Image classification data set "diseases" (RobertMercieca/Dissertation on GitHub). Class labels (9): apple apple scab, apple cedar apple rust, apple healthy, grape black rot, grape esca black measles, grape healthy, potato early blight, potato late blight, potato healthy.

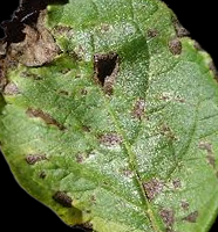
Label: potato early blight

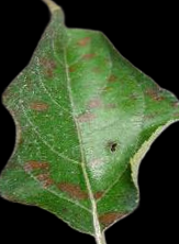
Label: apple cedar apple rust

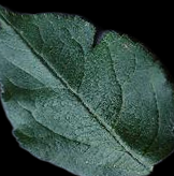
Label: apple healthy

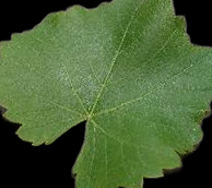
Label: grape healthy

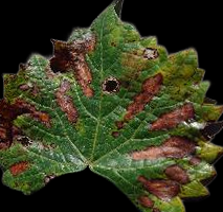
Label: grape esca black measles

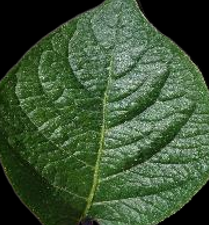
Label: potato healthy
